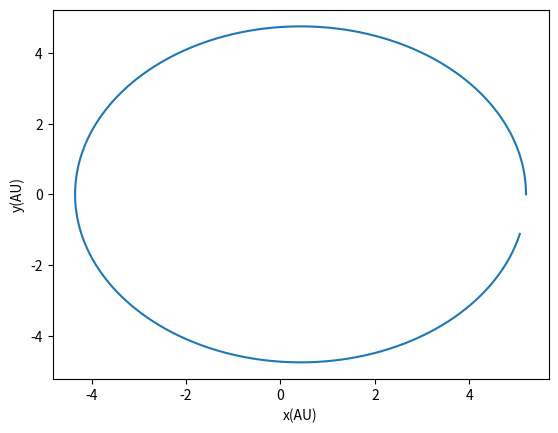

Write Python code to recreate this figure.
import numpy as np
import matplotlib.pyplot as plt

M_s = 1
G = 39.5

def get_ACC(G, M_s, r):
    return (G * M_s) / (r ** 3)

def get_radius(x, y):
    return np.sqrt(x ** 2 + y ** 2)


def func_x(x_i, vx_i, r, dt):
    return x_i + (vx_i * dt), vx_i - (get_ACC(G, M_s, r) * x_i * dt)


def func_y(y_i, vy_i, r, dt):
    return y_i + (vy_i * dt), vy_i - (get_ACC(G, M_s, r) * y_i * dt)


if __name__ == "__main__":
    """
    Initial conditions
    """
    # time in years
    dt = 0.0001
    total_time = 10
    n = int(total_time / dt)

    # Jupiter
    # initialize the arrays
    x = np.zeros(n)
    y = np.zeros(n)
    vx = np.zeros(n)
    vy = np.zeros(n)

    x[0] = 5.2
    y[0] = 0
    vx[0] = 0
    vy[0] = 2.63

    for i in range(n - 1):
        r = get_radius(x[i], y[i])
        x[i + 1], vx[i + 1] = func_x(x[i], vx[i], r, dt)
        y[i + 1], vy[i + 1] = func_y(y[i], vy[i], r, dt)


    #Earth
    # initialize the arrays
    x_e = np.zeros(n)
    y_e = np.zeros(n)
    vx_e = np.zeros(n)
    vy_e = np.zeros(n)

    x_e[0] = 1.0
    y_e[0] = 0
    vx_e[0] = 0
    vy_e[0] = 6.18

    for i in range(n - 1):
        r = get_radius(x[i], y[i])
        x_e[i + 1], vx_e[i + 1] = func_x(x_e[i], vx_e[i], r, dt)
        y_e[i + 1], vy_e[i + 1] = func_y(y_e[i], vy_e[i], r, dt)

    plt.figure(1)
    plt.xlabel("x(AU)")
    plt.ylabel("y(AU)")
    plt.plot(np.array(x), np.array(y))
    plt.show()